Dataset: car_parts_dataset (GitHub, caip-csa-grcymt-team/car-part-defect-ML-classifier). Classes: major defect, minor defect, no defect.

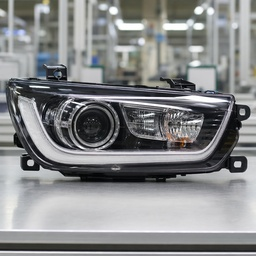
Label: minor defect

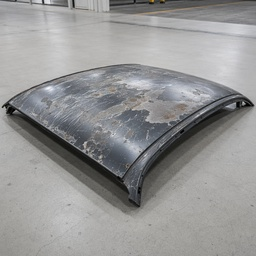
Label: major defect

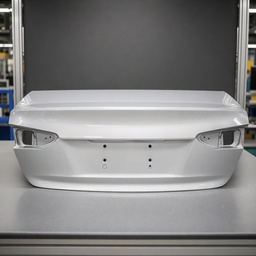
Label: no defect

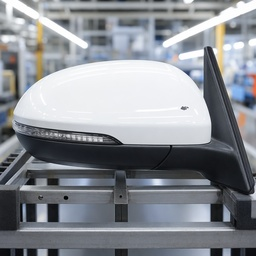
Label: minor defect

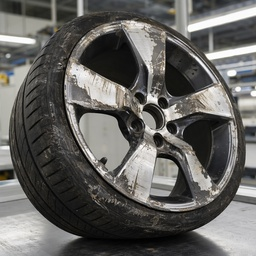
Label: major defect

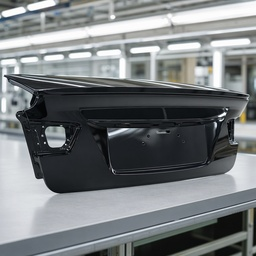
Label: no defect
